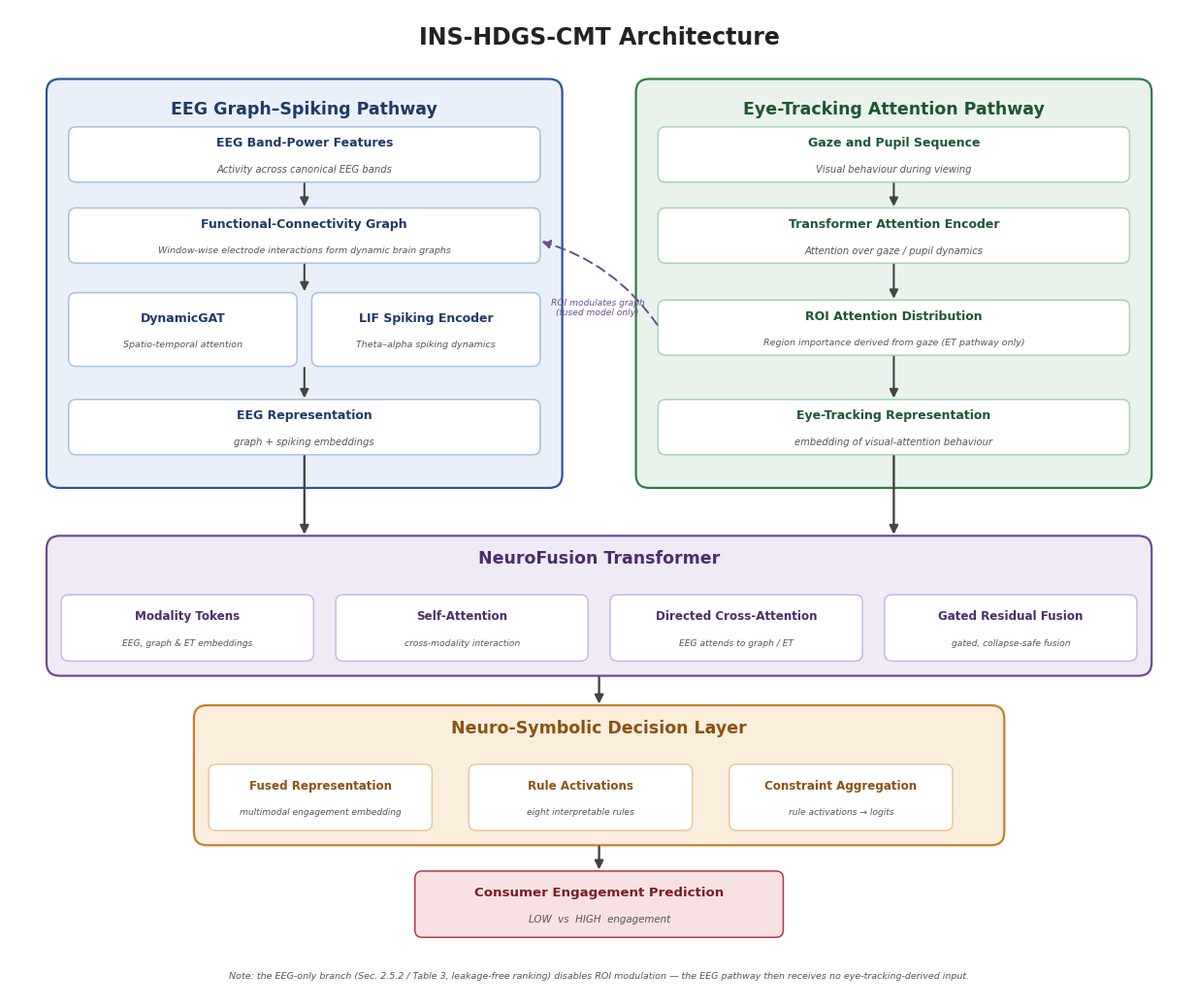

Generate this figure with matplotlib:
"""
INS-HDGS-CMT architecture figure — publication-quality vector diagram.
Outputs fig2_architecture_v2.pdf (vector) and .png (preview).
"""
import matplotlib
matplotlib.use("Agg")
import matplotlib.pyplot as plt
from matplotlib.patches import FancyBboxPatch, FancyArrowPatch
from matplotlib.lines import Line2D

plt.rcParams["font.family"] = "DejaVu Sans"
plt.rcParams["pdf.fonttype"] = 42   # embed TrueType (editable, journal-safe)
plt.rcParams["ps.fonttype"] = 42

# ---------------- palette ----------------
PAL = {
    "eeg":   dict(cfill="#EAF0F9", cedge="#2F5597", head="#1F3A66",
                  kfill="#FFFFFF", kedge="#A9C0E0", tcol="#1F3A66"),
    "et":    dict(cfill="#E9F3EC", cedge="#2E7D46", head="#1E5631",
                  kfill="#FFFFFF", kedge="#A9D3B4", tcol="#1E5631"),
    "fus":   dict(cfill="#F0EAF7", cedge="#6A4C93", head="#4A2E6B",
                  kfill="#FFFFFF", kedge="#C9B8E0", tcol="#4A2E6B"),
    "dec":   dict(cfill="#FBEEDD", cedge="#C77F2E", head="#8A5314",
                  kfill="#FFFFFF", kedge="#E9C79A", tcol="#8A5314"),
    "pred":  dict(cfill="#F8E1E3", cedge="#B23A48", head="#7A1E28",
                  kfill="#F8E1E3", kedge="#B23A48", tcol="#7A1E28"),
}
SUB = "#555555"
ARR = "#444444"

# ---------------- helpers ----------------
def container(ax, x0, y0, x1, y1, fc, ec):
    ax.add_patch(FancyBboxPatch(
        (x0, y0), x1 - x0, y1 - y0,
        boxstyle="round,pad=0.0,rounding_size=0.18",
        linewidth=1.6, edgecolor=ec, facecolor=fc, zorder=1))

def head(ax, cx, y, text, color, size=12.5):
    ax.text(cx, y, text, ha="center", va="center",
            fontsize=size, fontweight="bold", color=color, zorder=5)

def card(ax, x0, y0, x1, y1, title, subtitle, p,
         tsize=9.0, ssize=7.2):
    ax.add_patch(FancyBboxPatch(
        (x0, y0), x1 - x0, y1 - y0,
        boxstyle="round,pad=0.0,rounding_size=0.10",
        linewidth=1.1, edgecolor=p["kedge"], facecolor=p["kfill"], zorder=3))
    cx = (x0 + x1) / 2
    if subtitle:
        ax.text(cx, (y0 + y1) / 2 + 0.16, title, ha="center", va="center",
                fontsize=tsize, fontweight="bold", color=p["tcol"], zorder=5)
        ax.text(cx, (y0 + y1) / 2 - 0.20, subtitle, ha="center", va="center",
                fontsize=ssize, style="italic", color=SUB, zorder=5)
    else:
        ax.text(cx, (y0 + y1) / 2, title, ha="center", va="center",
                fontsize=tsize, fontweight="bold", color=p["tcol"], zorder=5)

def arrow(ax, xy0, xy1, color=ARR, ls="-", lw=1.5, rad=0.0):
    ax.add_patch(FancyArrowPatch(
        xy0, xy1, arrowstyle="-|>", mutation_scale=13,
        linewidth=lw, color=color, linestyle=ls, zorder=4,
        connectionstyle=f"arc3,rad={rad}",
        shrinkA=1, shrinkB=1))

# ---------------- canvas ----------------
fig, ax = plt.subplots(figsize=(12.4, 10.4))
ax.set_xlim(0, 16)
ax.set_ylim(0, 13.4)
ax.set_aspect("equal")
ax.axis("off")

ax.text(8, 13.02, "INS-HDGS-CMT Architecture", ha="center", va="center",
        fontsize=17, fontweight="bold", color="#222222")

# ---- EEG pathway container ----
p = PAL["eeg"]
container(ax, 0.5, 6.9, 7.5, 12.45, p["cfill"], p["cedge"])
head(ax, 4.0, 12.05, "EEG Graph–Spiking Pathway", p["head"])
card(ax, 0.8, 11.05, 7.2, 11.80, "EEG Band-Power Features",
     "Activity across canonical EEG bands", p)
card(ax, 0.8, 9.95, 7.2, 10.70, "Functional-Connectivity Graph",
     "Window-wise electrode interactions form dynamic brain graphs", p, ssize=6.8)
card(ax, 0.8, 8.55, 3.90, 9.55, "DynamicGAT",
     "Spatio-temporal attention", p, ssize=6.8)
card(ax, 4.10, 8.55, 7.20, 9.55, "LIF Spiking Encoder",
     "Theta–alpha spiking dynamics", p, ssize=6.8)
card(ax, 0.8, 7.35, 7.2, 8.10, "EEG Representation",
     "graph + spiking embeddings", p)

# ---- ET pathway container ----
q = PAL["et"]
container(ax, 8.5, 6.9, 15.5, 12.45, q["cfill"], q["cedge"])
head(ax, 12.0, 12.05, "Eye-Tracking Attention Pathway", q["head"])
card(ax, 8.8, 11.05, 15.2, 11.80, "Gaze and Pupil Sequence",
     "Visual behaviour during viewing", q)
card(ax, 8.8, 9.95, 15.2, 10.70, "Transformer Attention Encoder",
     "Attention over gaze / pupil dynamics", q)
card(ax, 8.8, 8.70, 15.2, 9.45, "ROI Attention Distribution",
     "Region importance derived from gaze (ET pathway only)", q, ssize=6.8)
card(ax, 8.8, 7.35, 15.2, 8.10, "Eye-Tracking Representation",
     "embedding of visual-attention behaviour", q)

# vertical flow arrows (EEG)
arrow(ax, (4.0, 11.05), (4.0, 10.70))
arrow(ax, (4.0, 9.95), (4.0, 9.55))
arrow(ax, (4.0, 8.55), (4.0, 8.10))
# vertical flow arrows (ET)
arrow(ax, (12.0, 11.05), (12.0, 10.70))
arrow(ax, (12.0, 9.95), (12.0, 9.45))
arrow(ax, (12.0, 8.70), (12.0, 8.10))

# dashed ROI-modulation link (ET ROI -> EEG graph, fused model only)
arrow(ax, (8.8, 9.10), (7.2, 10.25), color=PAL["fus"]["cedge"], ls=(0, (5, 3)), lw=1.4, rad=0.18)
ax.text(7.98, 9.35, "ROI modulates graph\n(fused model only)", ha="center", va="center",
        fontsize=6.6, style="italic", color=PAL["fus"]["cedge"], zorder=6)

# ---- NeuroFusion Transformer ----
f = PAL["fus"]
container(ax, 0.5, 4.35, 15.5, 6.25, f["cfill"], f["cedge"])
head(ax, 8.0, 5.95, "NeuroFusion Transformer", f["head"])
fx = [0.70, 4.425, 8.15, 11.875]
fw = 3.425
flabels = [("Modality Tokens", "EEG, graph & ET embeddings"),
           ("Self-Attention", "cross-modality interaction"),
           ("Directed Cross-Attention", "EEG attends to graph / ET"),
           ("Gated Residual Fusion", "gated, collapse-safe fusion")]
for x0, (t, s) in zip(fx, flabels):
    card(ax, x0, 4.55, x0 + fw, 5.45, t, s, f, tsize=8.6, ssize=6.6)

# ---- Neuro-Symbolic Decision Layer ----
d = PAL["dec"]
container(ax, 2.5, 2.05, 13.5, 3.95, d["cfill"], d["cedge"])
head(ax, 8.0, 3.65, "Neuro-Symbolic Decision Layer", d["head"])
dx = [2.70, 6.233, 9.766]
dw = 3.033
dlabels = [("Fused Representation", "multimodal engagement embedding"),
           ("Rule Activations", "eight interpretable rules"),
           ("Constraint Aggregation", "rule activations → logits")]
for x0, (t, s) in zip(dx, dlabels):
    card(ax, x0, 2.25, x0 + dw, 3.15, t, s, d, tsize=8.6, ssize=6.6)

# ---- Prediction ----
pr = PAL["pred"]
card(ax, 5.5, 0.80, 10.5, 1.70, "Consumer Engagement Prediction",
     "LOW  vs  HIGH  engagement", pr, tsize=9.6, ssize=7.4)

# stage-to-stage arrows
arrow(ax, (4.0, 7.35), (4.0, 6.25), lw=1.7)     # EEG rep -> fusion
arrow(ax, (12.0, 7.35), (12.0, 6.25), lw=1.7)   # ET rep -> fusion
arrow(ax, (8.0, 4.35), (8.0, 3.95), lw=1.7)     # fusion -> decision
arrow(ax, (8.0, 2.05), (8.0, 1.70), lw=1.7)     # decision -> prediction

# footnote
ax.text(8.0, 0.28,
        "Note: the EEG-only branch (Sec. 2.5.2 / Table 3, leakage-free ranking) disables ROI modulation — "
        "the EEG pathway then receives no eye-tracking-derived input.",
        ha="center", va="center", fontsize=6.8, style="italic", color=SUB)

plt.subplots_adjust(left=0.01, right=0.99, top=0.99, bottom=0.01)
out = r"C:\Users\mail2\AppData\Local\Temp\claude\d--Neuma-Research\7ac09d05-9422-4b2f-90ed-e476e9657b15\scratchpad\fig2_architecture_v2"
fig.savefig(out + ".pdf")
fig.savefig(out + ".png", dpi=200)
print("saved", out)
